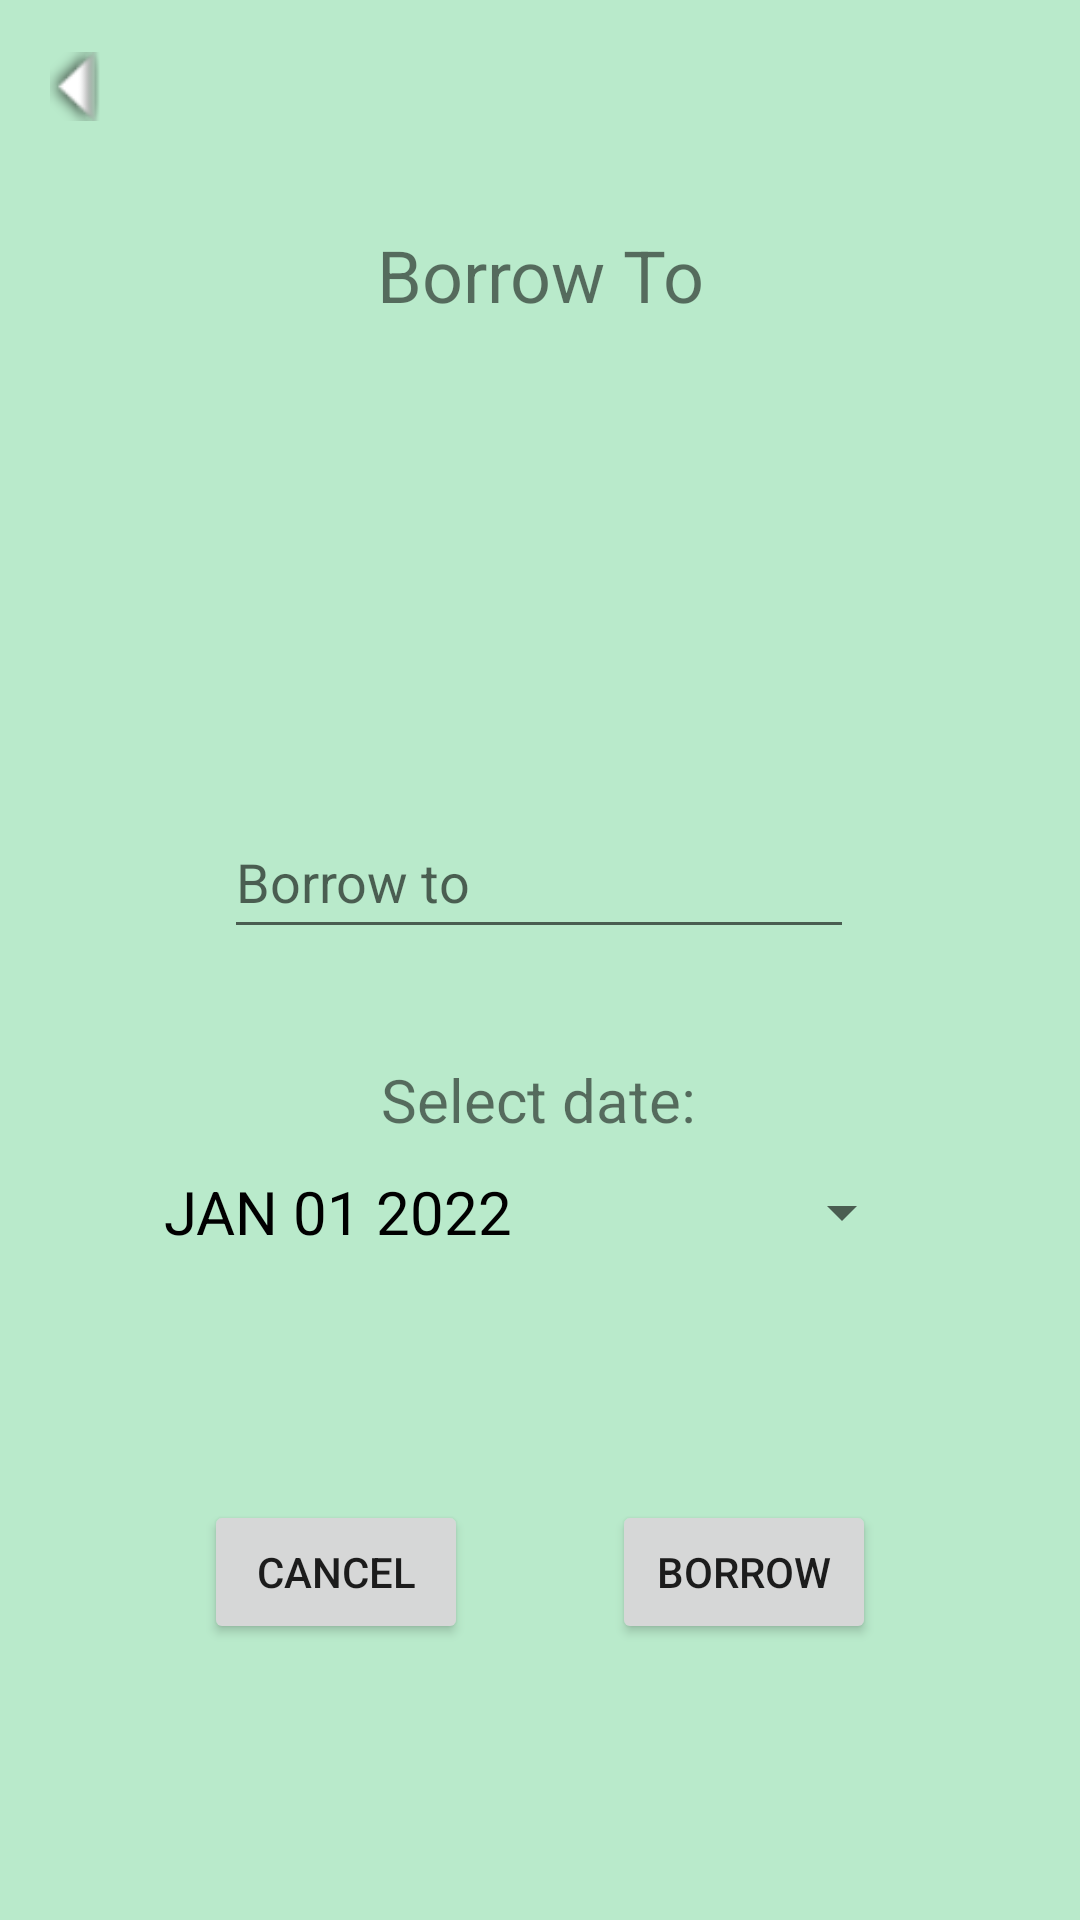

Android layout source for this screen:
<!-- AndroidManifest.xml: application theme Theme.BooksManagement -->
<!-- res/layout/borrow_to.xml -->
<?xml version="1.0" encoding="utf-8"?>
<androidx.constraintlayout.widget.ConstraintLayout xmlns:android="http://schemas.android.com/apk/res/android"
    xmlns:app="http://schemas.android.com/apk/res-auto"
    xmlns:tools="http://schemas.android.com/tools"
    android:id="@+id/constraintLayout5"
    android:layout_width="match_parent"
    android:layout_height="match_parent"
    android:background="#B9EACB">

    <ImageView
        android:id="@+id/backButton2"
        android:layout_width="23dp"
        android:layout_height="31dp"
        android:onClick="goToHome"
        android:orientation="horizontal"
        android:rotation="90"
        app:layout_constraintBottom_toBottomOf="parent"
        app:layout_constraintEnd_toEndOf="parent"
        app:layout_constraintHorizontal_bias="0.041"
        app:layout_constraintStart_toStartOf="parent"
        app:layout_constraintTop_toTopOf="parent"
        app:layout_constraintVertical_bias="0.022"
        app:srcCompat="@android:drawable/arrow_down_float"
        tools:ignore="SpeakableTextPresentCheck,TouchTargetSizeCheck" />

    <TextView
        android:id="@+id/textView"
        android:layout_width="wrap_content"
        android:layout_height="wrap_content"
        android:layout_marginTop="52dp"
        android:text="Borrow To"
        android:textSize="24sp"
        app:layout_constraintBottom_toTopOf="@+id/borrowToIn"
        app:layout_constraintEnd_toEndOf="parent"
        app:layout_constraintStart_toStartOf="parent"
        app:layout_constraintTop_toTopOf="parent"
        app:layout_constraintVertical_bias="0.127" />

    <EditText
        android:id="@+id/borrowToIn"
        android:layout_width="wrap_content"
        android:layout_height="wrap_content"
        android:ems="10"
        android:hint="Borrow to"
        android:inputType="textPersonName"
        android:minHeight="48dp"
        app:layout_constraintBottom_toBottomOf="parent"
        app:layout_constraintEnd_toEndOf="parent"
        app:layout_constraintHorizontal_bias="0.497"
        app:layout_constraintStart_toStartOf="parent"
        app:layout_constraintTop_toTopOf="parent"
        app:layout_constraintVertical_bias="0.453" />

    <Button
        android:id="@+id/cancelButton"
        android:layout_width="wrap_content"
        android:layout_height="wrap_content"
        android:layout_marginStart="68dp"
        android:layout_marginBottom="92dp"
        android:onClick="goToHome"
        android:text="Cancel"
        app:layout_constraintBottom_toBottomOf="parent"
        app:layout_constraintStart_toStartOf="parent" />

    <Button
        android:id="@+id/borrowBook"
        android:layout_width="wrap_content"
        android:layout_height="wrap_content"
        android:layout_marginEnd="68dp"
        android:layout_marginBottom="92dp"
        android:onClick="borrowBook"
        android:text="Borrow"
        app:layout_constraintBottom_toBottomOf="parent"
        app:layout_constraintEnd_toEndOf="parent"
        app:layout_constraintHorizontal_bias="1.0"
        app:layout_constraintStart_toEndOf="@+id/cancelButton" />

    <TextView
        android:id="@+id/datePicker"
        android:layout_width="wrap_content"
        android:layout_height="wrap_content"
        android:text="Select date:"
        android:textSize="20sp"
        app:layout_constraintBottom_toBottomOf="parent"
        app:layout_constraintEnd_toEndOf="parent"
        app:layout_constraintHorizontal_bias="0.498"
        app:layout_constraintStart_toStartOf="parent"
        app:layout_constraintTop_toBottomOf="@+id/borrowToIn"
        app:layout_constraintVertical_bias="0.124" />

    <Button
        android:id="@+id/datePickerButton"
        style="?android:spinnerStyle"
        android:layout_width="250dp"
        android:layout_height="wrap_content"
        android:text="JAN 01 2022"
        android:textColor="@color/black"
        android:textSize="20sp"
        app:layout_constraintBottom_toBottomOf="parent"
        app:layout_constraintEnd_toEndOf="parent"
        app:layout_constraintHorizontal_bias="0.496"
        app:layout_constraintStart_toStartOf="parent"
        app:layout_constraintTop_toBottomOf="@+id/datePicker"
        app:layout_constraintVertical_bias="0.0"
        android:onClick="openDatePicker"/>

</androidx.constraintlayout.widget.ConstraintLayout>
<!-- resources referenced by this layout -->
<resources>
  <style name="Theme.BooksManagement" parent="Theme.MaterialComponents.DayNight.DarkActionBar">
          
          <item name="colorPrimary">@color/purple_500</item>
          <item name="colorPrimaryVariant">@color/purple_700</item>
          <item name="colorOnPrimary">@color/white</item>
          
          <item name="colorSecondary">@color/teal_200</item>
          <item name="colorSecondaryVariant">@color/teal_700</item>
          <item name="colorOnSecondary">@color/black</item>
          
          <item name="android:statusBarColor" tools:targetApi="l">?attr/colorPrimaryVariant</item>
          
      </style>
  <!-- not gathered from this repository: default colours our renderer supplied (Android Studio template values) -->
  <color name="purple_500">#FF6200EE</color>
  <color name="purple_700">#FF3700B3</color>
  <color name="teal_200">#FF03DAC5</color>
  <color name="teal_700">#FF018786</color>
  <color name="black">#FF000000</color>
  <color name="white">#FFFFFFFF</color>
</resources>
